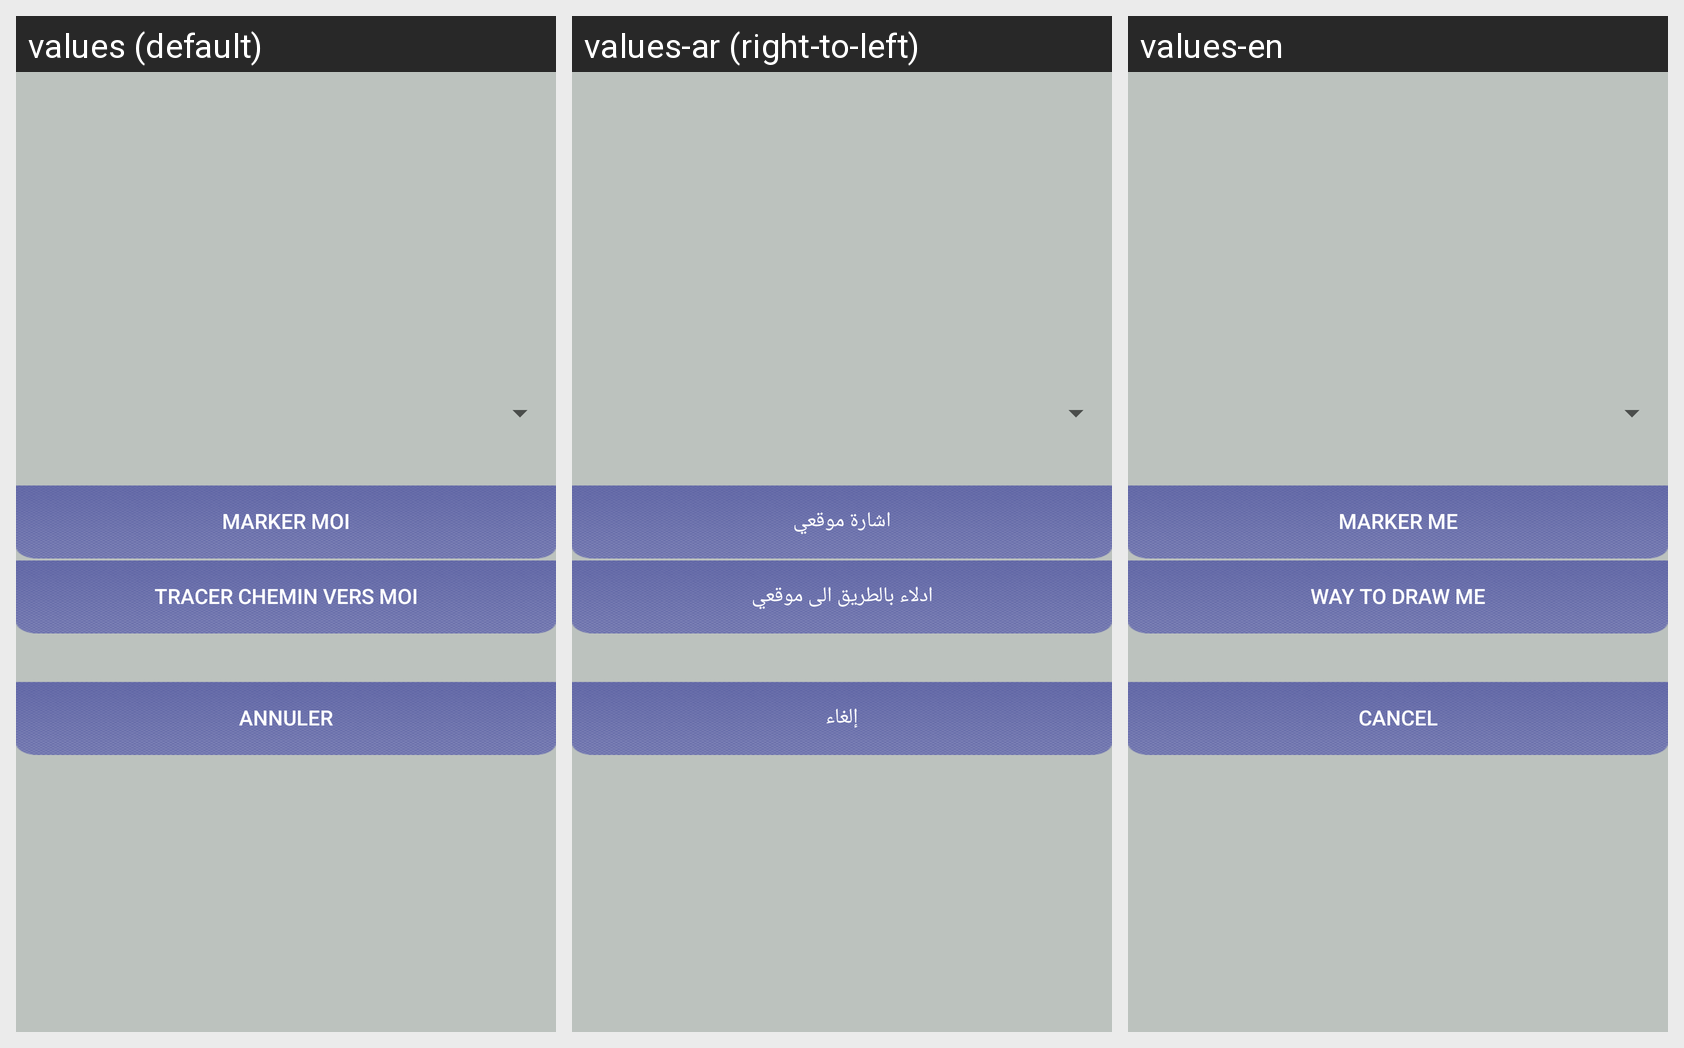

The Android screen above is rendered under several locales of the same app. Produce the string resources it draws, with the default and per-locale values.
Android screen res/layout/clientlayout.xml rendered under 3 locales, left to right: values (default), values-ar (right-to-left), values-en. Device: Nexus 5 (rendered at 1080×1920; each locale shown at half size, 540×960, under a caption strip naming it); theme AppTheme.
Strings drawn on this screen, with the default value and each locale's value (text and hints the layout hard-codes, and strings that could not be matched under every locale, appear in the picture but are not listed):

btn_map_facture
  values: Marker Moi
  values-ar: اشارة موقعي
  values-en: Marker Me

btn_map_itiniraire
  values: tracer chemin vers moi
  values-ar: ادلاء بالطريق الى موقعي
  values-en: way to draw me

btn_cancel
  values: Annuler
  values-ar: إلغاء
  values-en: Cancel
